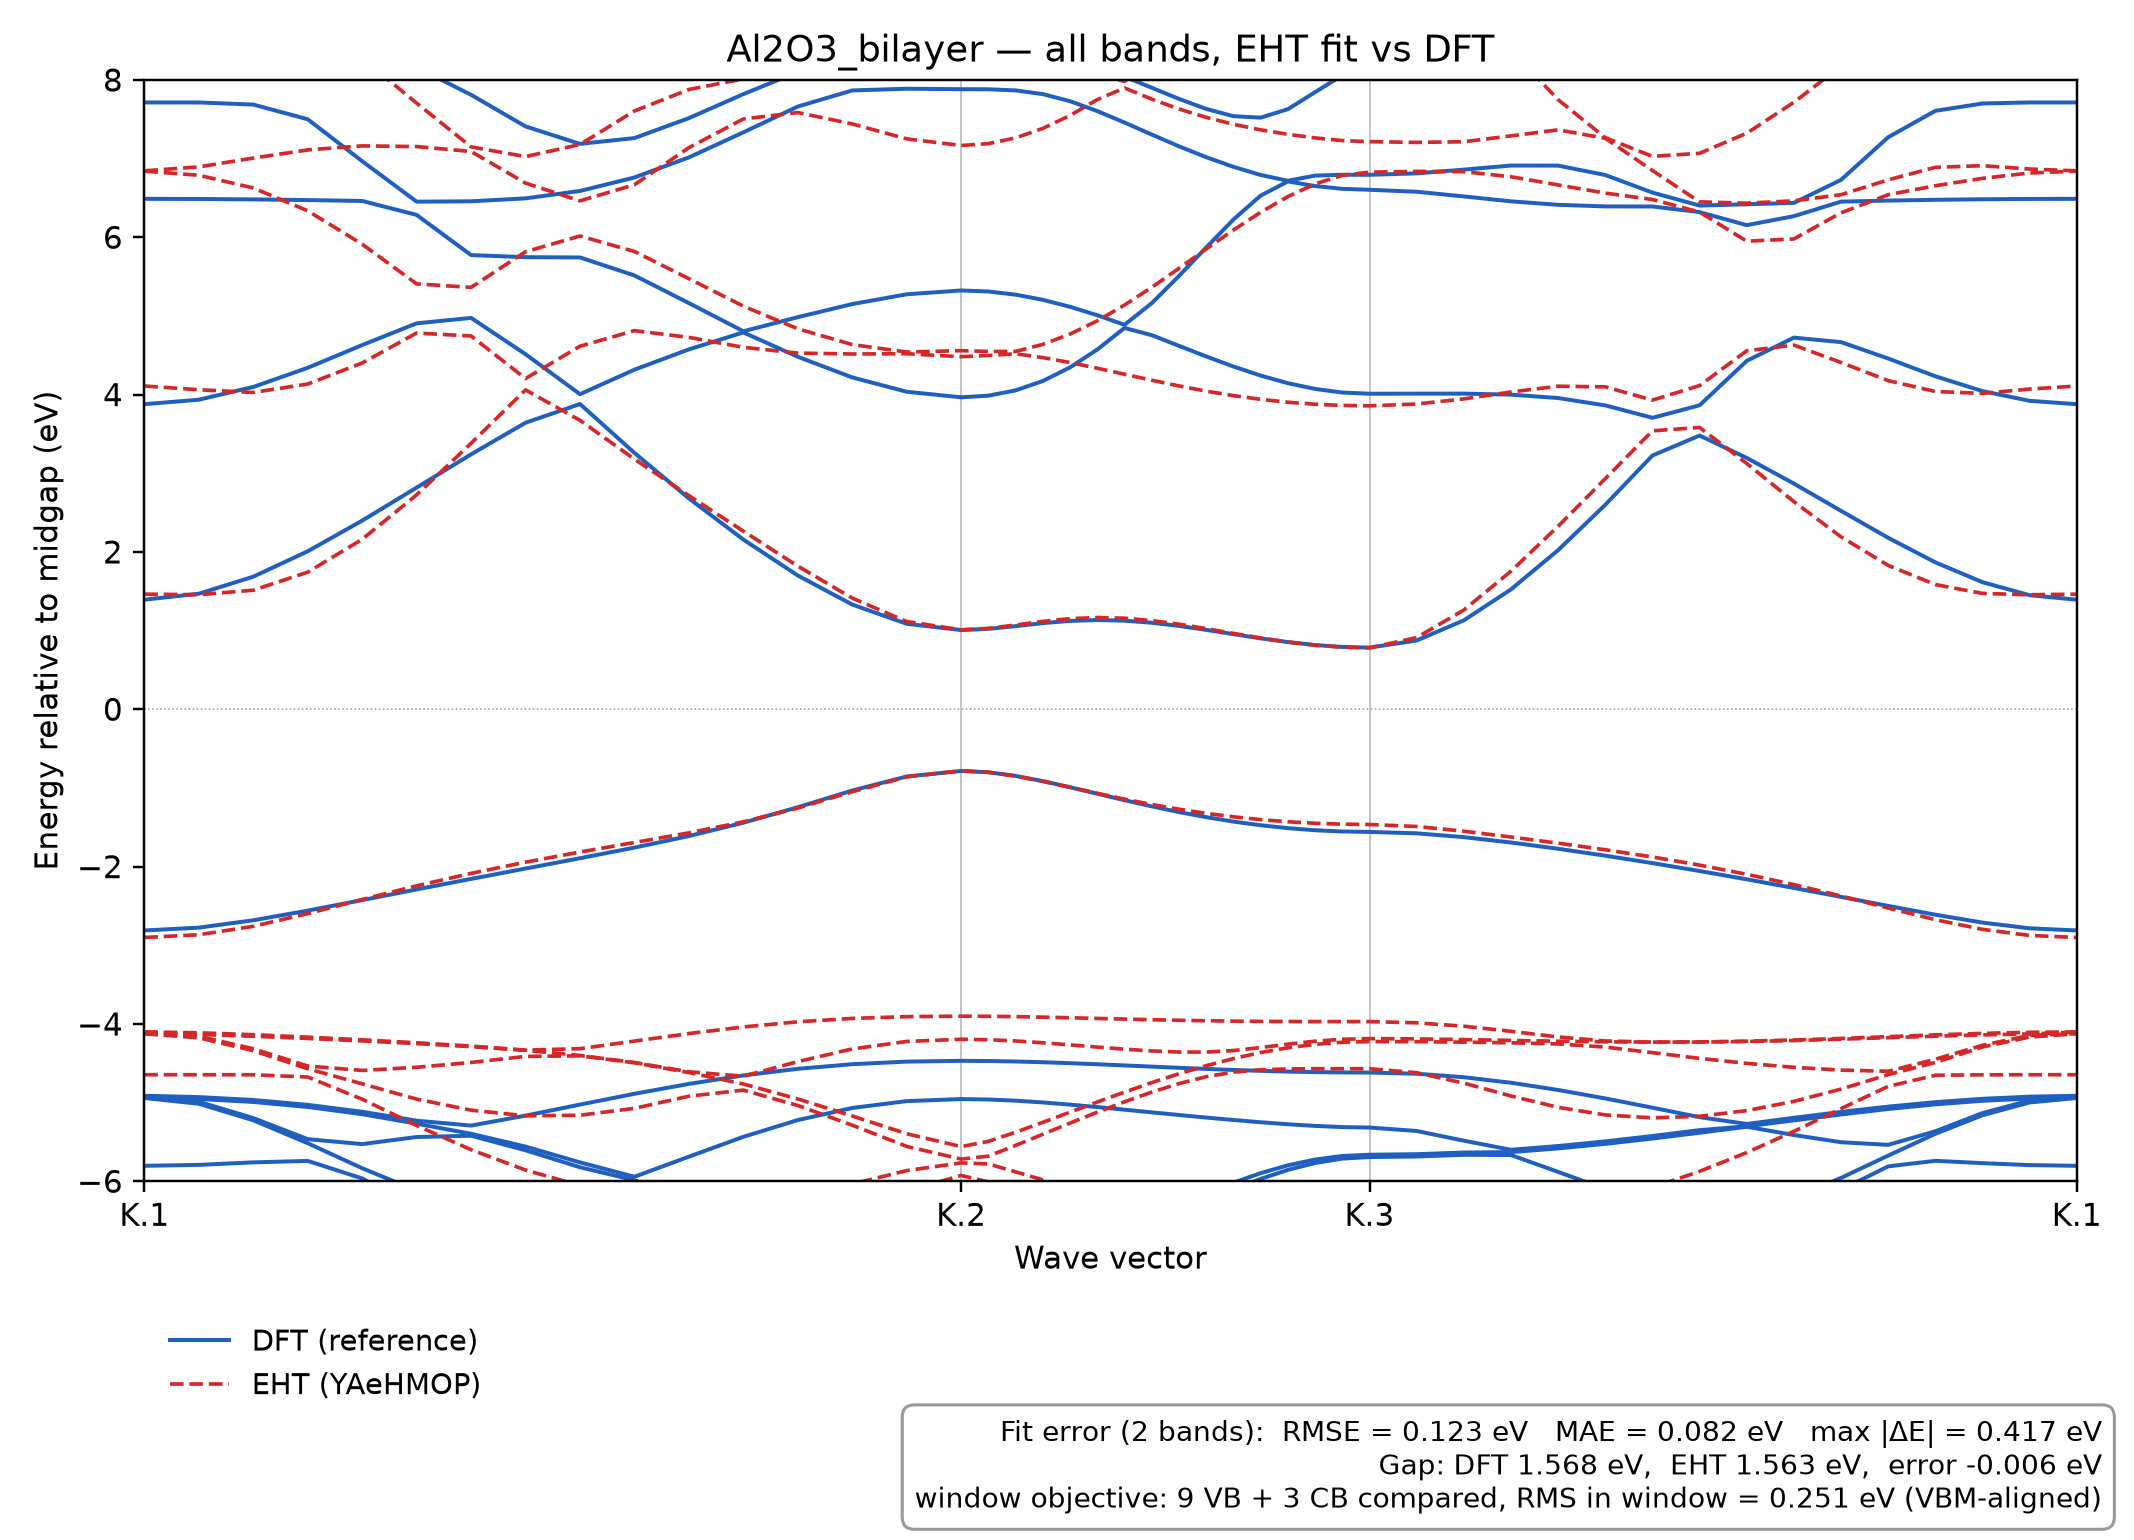

The table this chart was drawn from, first rows:
k, DFT_band_1, DFT_band_2, DFT_band_3, DFT_band_4, DFT_band_5, DFT_band_6, DFT_band_7, DFT_band_8, DFT_band_9, DFT_band_10, DFT_band_11, DFT_band_12, DFT_band_13, DFT_band_14, DFT_band_15, DFT_band_16, DFT_band_17, DFT_band_18, DFT_band_19, DFT_band_20, DFT_band_21, DFT_band_22, DFT_band_23
0.0, -21.03, -20.95, -8.143, -5.803, -4.941, -4.936, -4.918, -4.913, -2.812, 1.393, 3.878, 6.489, 7.714, 8.99, 9.769, 9.777, 11.21, 11.22, 14.03, 14.04, 14.96, 18.41, 18.42
0.02818, -21.02, -20.94, -8.124, -5.792, -5.015, -4.989, -4.954, -4.93, -2.776, 1.469, 3.935, 6.487, 7.714, 9.024, 9.568, 9.759, 11.11, 11.25, 13.8, 14.01, 15.09, 18.26, 18.34
0.05636, -20.98, -20.91, -8.067, -5.759, -5.225, -5.196, -4.992, -4.967, -2.682, 1.685, 4.097, 6.482, 7.687, 9.053, 9.123, 9.71, 10.81, 11.38, 13.24, 13.92, 15.41, 17.82, 18.13
0.08454, -20.92, -20.85, -7.978, -5.741, -5.516, -5.465, -5.056, -5.028, -2.559, 2.008, 4.341, 6.473, 7.5, 8.54, 9.272, 9.573, 10.4, 11.58, 12.63, 13.78, 15.81, 17.24, 17.81
0.1127, -20.84, -20.78, -7.868, -5.964, -5.834, -5.527, -5.147, -5.116, -2.426, 2.398, 4.63, 6.461, 6.967, 8.318, 9.328, 9.409, 10, 11.84, 12.11, 13.66, 16.15, 16.6, 17.46
0.1409, -20.75, -20.69, -7.764, -6.344, -6.12, -5.437, -5.268, -5.23, -2.29, 2.818, 4.906, 6.284, 6.453, 8.16, 9.125, 9.264, 9.971, 11.67, 12.12, 13.68, 15.93, 16.37, 17.16
0.1691, -20.64, -20.58, -7.714, -6.732, -6.301, -5.421, -5.396, -5.292, -2.156, 3.241, 4.975, 5.773, 6.457, 7.811, 8.927, 9.182, 10.24, 11.22, 12.36, 13.89, 15.22, 16.51, 16.99
0.1973, -20.52, -20.47, -7.769, -7.095, -6.317, -5.606, -5.559, -5.165, -2.025, 3.643, 4.513, 5.747, 6.495, 7.409, 8.628, 9.453, 10.61, 10.78, 12.51, 14.25, 14.51, 16.6, 16.99
0.2254, -20.4, -20.36, -7.909, -7.411, -6.179, -5.822, -5.76, -5.025, -1.893, 3.88, 4.005, 5.744, 6.588, 7.187, 8.405, 9.849, 10.38, 11.05, 12.53, 13.86, 14.65, 16.67, 17.11
0.2536, -20.29, -20.25, -8.069, -7.669, -6.075, -5.986, -5.942, -4.888, -1.758, 3.258, 4.317, 5.514, 6.76, 7.261, 8.257, 9.995, 10.41, 11.49, 12.42, 13.37, 15.01, 16.67, 17.26
0.2818, -20.18, -20.15, -8.198, -7.856, -6.338, -6.235, -5.687, -4.762, -1.611, 2.68, 4.575, 5.163, 7.016, 7.515, 8.175, 9.754, 11.03, 11.67, 12.22, 13.35, 15.29, 16.51, 17.25
0.31, -20.09, -20.06, -8.267, -7.964, -6.622, -6.5, -5.435, -4.655, -1.442, 2.157, 4.79, 4.805, 7.334, 7.82, 8.137, 9.611, 11.38, 11.75, 12.04, 13.96, 15.44, 16.15, 17.02
0.3382, -20.03, -20, -8.262, -7.989, -6.916, -6.775, -5.222, -4.57, -1.245, 1.7, 4.481, 4.984, 7.662, 8.101, 8.129, 9.594, 11.01, 11.78, 12.54, 14.83, 15.33, 15.86, 16.7
0.3663, -19.98, -19.95, -8.177, -7.929, -7.211, -7.051, -5.068, -4.512, -1.033, 1.331, 4.218, 5.151, 7.867, 8.215, 8.308, 9.692, 10.74, 11.46, 13.35, 14.91, 15.55, 15.76, 16.55
0.3945, -19.95, -19.92, -8.015, -7.789, -7.5, -7.321, -4.981, -4.479, -0.8544, 1.087, 4.036, 5.275, 7.888, 8.39, 8.426, 9.832, 10.66, 11.12, 14.08, 14.54, 15.63, 15.69, 16.69
0.4227, -19.94, -19.92, -7.819, -7.738, -7.581, -7.571, -4.955, -4.469, -0.7841, 1.007, 3.966, 5.324, 7.883, 8.459, 8.466, 9.901, 10.75, 10.88, 14.39, 14.4, 15.6, 15.65, 16.35
0.4368, -19.95, -19.92, -7.915, -7.697, -7.631, -7.445, -4.96, -4.471, -0.8011, 1.022, 3.987, 5.311, 7.881, 8.447, 8.455, 9.882, 10.69, 10.98, 14.34, 14.43, 15.54, 15.66, 16.47
0.4509, -19.95, -19.92, -8.037, -7.812, -7.48, -7.301, -4.975, -4.477, -0.8473, 1.057, 4.054, 5.27, 7.867, 8.421, 8.427, 9.827, 10.62, 11.14, 14.21, 14.54, 15.38, 15.69, 16.75
0.465, -19.96, -19.93, -8.154, -7.921, -7.316, -7.146, -4.998, -4.487, -0.9134, 1.095, 4.173, 5.205, 7.82, 8.364, 8.417, 9.746, 10.59, 11.31, 14.05, 14.7, 15.19, 15.7, 17.07
0.479, -19.97, -19.94, -8.264, -8.022, -7.143, -6.983, -5.026, -4.499, -0.9911, 1.123, 4.346, 5.116, 7.73, 8.28, 8.436, 9.651, 10.6, 11.48, 13.88, 14.74, 15.15, 15.66, 17.11
0.4931, -19.98, -19.95, -8.366, -8.117, -6.964, -6.814, -5.057, -4.512, -1.074, 1.135, 4.573, 5.009, 7.604, 8.171, 8.477, 9.553, 10.66, 11.64, 13.71, 14.54, 15.38, 15.55, 17.24
0.5072, -19.99, -19.96, -8.46, -8.203, -6.783, -6.643, -5.09, -4.527, -1.156, 1.126, 4.847, 4.887, 7.458, 8.042, 8.529, 9.461, 10.75, 11.79, 13.52, 14.28, 15.39, 15.71, 17.05
0.5213, -20, -19.97, -8.546, -8.282, -6.602, -6.475, -5.124, -4.542, -1.234, 1.1, 4.756, 5.162, 7.306, 7.901, 8.582, 9.379, 10.87, 11.92, 13.31, 14.02, 15.21, 16.06, 16.87
0.5354, -20.01, -19.99, -8.622, -8.351, -6.427, -6.311, -5.158, -4.558, -1.307, 1.059, 4.62, 5.508, 7.156, 7.759, 8.63, 9.307, 11, 12.04, 13.06, 13.81, 15.03, 16.44, 16.71
0.5495, -20.03, -20, -8.689, -8.412, -6.26, -6.158, -5.19, -4.572, -1.371, 1.009, 4.485, 5.87, 7.018, 7.632, 8.671, 9.244, 11.15, 12.17, 12.75, 13.64, 14.85, 16.57, 16.81
0.5636, -20.04, -20.01, -8.746, -8.464, -6.106, -6.018, -5.221, -4.585, -1.428, 0.955, 4.357, 6.225, 6.895, 7.539, 8.705, 9.189, 11.27, 12.31, 12.42, 13.51, 14.69, 16.45, 17.15
0.5777, -20.05, -20.02, -8.794, -8.507, -5.97, -5.897, -5.25, -4.596, -1.474, 0.9016, 4.242, 6.529, 6.792, 7.521, 8.731, 9.137, 11.38, 12.06, 12.46, 13.42, 14.54, 16.35, 17.39
0.5917, -20.05, -20.03, -8.831, -8.54, -5.855, -5.797, -5.275, -4.605, -1.511, 0.8539, 4.145, 6.71, 6.718, 7.628, 8.751, 9.085, 11.45, 11.72, 12.61, 13.36, 14.4, 16.27, 17.47
0.6058, -20.06, -20.03, -8.858, -8.564, -5.768, -5.724, -5.296, -4.612, -1.538, 0.8163, 4.072, 6.651, 6.784, 7.844, 8.765, 9.029, 11.42, 11.5, 12.75, 13.32, 14.29, 16.22, 17.49
0.6199, -20.06, -20.03, -8.874, -8.579, -5.712, -5.678, -5.311, -4.616, -1.554, 0.7923, 4.027, 6.616, 6.795, 8.058, 8.773, 8.972, 11.21, 11.53, 12.85, 13.3, 14.21, 16.18, 17.49
0.634, -20.06, -20.03, -8.879, -8.583, -5.692, -5.663, -5.317, -4.618, -1.559, 0.7841, 4.011, 6.604, 6.794, 8.151, 8.776, 8.943, 11.14, 11.54, 12.89, 13.29, 14.19, 16.17, 17.48
0.6584, -20.07, -20.05, -8.849, -8.551, -5.685, -5.656, -5.361, -4.633, -1.577, 0.874, 4.012, 6.579, 6.812, 8.17, 8.779, 8.846, 11.2, 11.56, 12.89, 13.31, 14.1, 16.35, 17.52
0.6828, -20.11, -20.08, -8.762, -8.453, -5.664, -5.634, -5.484, -4.677, -1.625, 1.131, 4.012, 6.519, 6.86, 8.225, 8.612, 8.762, 11.3, 11.64, 12.89, 13.43, 13.83, 16.9, 17.6
0.7072, -20.17, -20.13, -8.622, -8.296, -5.666, -5.629, -5.599, -4.747, -1.694, 1.524, 4, 6.457, 6.912, 8.315, 8.347, 8.694, 11.26, 11.75, 12.88, 13.45, 13.76, 17.68, 17.7
0.7316, -20.24, -20.21, -8.438, -8.084, -5.881, -5.582, -5.552, -4.839, -1.773, 2.023, 3.956, 6.413, 6.911, 8.154, 8.436, 8.591, 11.08, 11.78, 12.86, 13.19, 14.26, 17.12, 17.72
0.756, -20.33, -20.29, -8.226, -7.823, -6.097, -5.524, -5.493, -4.947, -1.861, 2.599, 3.863, 6.392, 6.791, 8.113, 8.511, 8.584, 10.83, 11.59, 12.8, 13.27, 14.84, 16.51, 17.68
0.7804, -20.43, -20.38, -8.009, -7.522, -6.282, -5.457, -5.425, -5.064, -1.956, 3.226, 3.705, 6.392, 6.568, 8.198, 8.508, 8.754, 10.62, 11.24, 12.71, 13.65, 15.37, 15.92, 17.59
0.8048, -20.53, -20.48, -7.83, -7.189, -6.389, -5.383, -5.35, -5.185, -2.056, 3.48, 3.864, 6.32, 6.403, 8.312, 8.608, 8.939, 10.53, 10.86, 12.57, 14.19, 15.38, 15.8, 17.51
0.8292, -20.63, -20.58, -7.74, -6.832, -6.367, -5.307, -5.301, -5.271, -2.162, 3.195, 4.429, 6.154, 6.419, 8.374, 8.808, 9.128, 10.51, 10.63, 12.38, 14.81, 14.91, 16.08, 17.48
0.8536, -20.73, -20.67, -7.755, -6.466, -6.207, -5.412, -5.226, -5.193, -2.272, 2.869, 4.724, 6.268, 6.437, 8.37, 9.073, 9.311, 10.22, 10.95, 12.15, 14.53, 15.48, 16.22, 17.54
0.878, -20.81, -20.75, -7.833, -6.108, -5.957, -5.503, -5.15, -5.118, -2.385, 2.522, 4.667, 6.453, 6.73, 8.347, 9.302, 9.472, 10.08, 11.44, 11.91, 14.25, 16.15, 16.19, 17.69
0.9024, -20.89, -20.82, -7.929, -5.81, -5.673, -5.537, -5.081, -5.051, -2.499, 2.18, 4.459, 6.466, 7.272, 8.405, 9.318, 9.601, 10.24, 11.69, 12.05, 14.08, 15.97, 16.81, 17.85
0.9268, -20.95, -20.88, -8.018, -5.74, -5.396, -5.364, -5.022, -4.994, -2.611, 1.868, 4.233, 6.476, 7.607, 8.706, 9.204, 9.689, 10.58, 11.49, 12.72, 14, 15.64, 17.42, 18.04
0.9512, -20.99, -20.92, -8.086, -5.77, -5.16, -5.133, -4.977, -4.951, -2.712, 1.615, 4.044, 6.483, 7.701, 9.09, 9.199, 9.741, 10.91, 11.34, 13.36, 14, 15.31, 17.93, 18.22
0.9756, -21.02, -20.95, -8.128, -5.795, -4.998, -4.973, -4.948, -4.924, -2.784, 1.45, 3.921, 6.487, 7.714, 9.015, 9.615, 9.766, 11.14, 11.24, 13.84, 14.02, 15.06, 18.29, 18.36
1.0, -21.03, -20.95, -8.143, -5.803, -4.941, -4.936, -4.918, -4.913, -2.812, 1.393, 3.878, 6.489, 7.714, 8.99, 9.769, 9.777, 11.21, 11.22, 14.03, 14.04, 14.96, 18.41, 18.42
